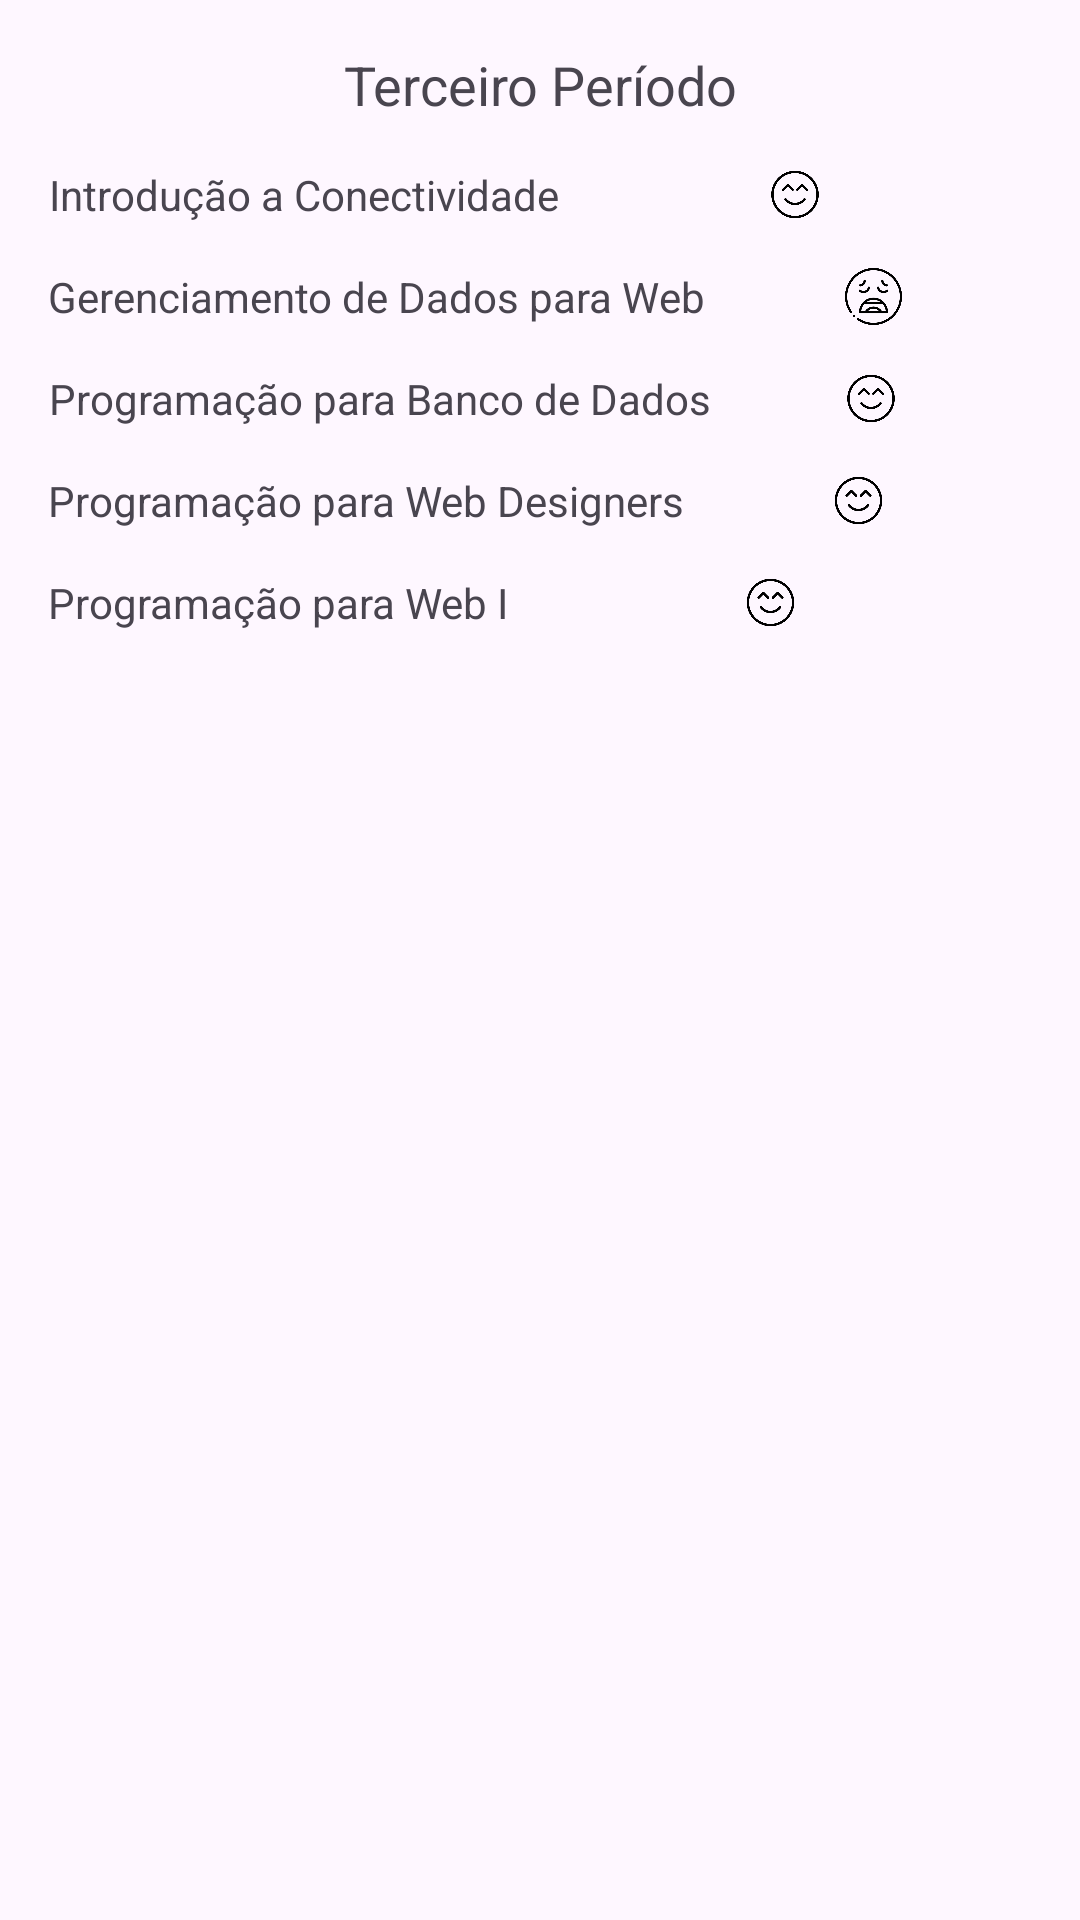

Layout XML and referenced resources for this Android screen:
<!-- AndroidManifest.xml: application theme Theme.JoaoVitor_NavigationDrawer -->
<!-- res/layout/fragment_terceiro_periodo.xml -->
<?xml version="1.0" encoding="utf-8"?>
<LinearLayout xmlns:android="http://schemas.android.com/apk/res/android"
    xmlns:tools="http://schemas.android.com/tools"
    android:layout_width="match_parent"
    android:layout_height="match_parent"
    android:orientation="vertical"
    android:padding="16dp"
    tools:context=".view.fragments.TerceiroPeriodoFragment">


    <TextView
            android:textAlignment="center"
            android:layout_width="match_parent"
            android:layout_height="wrap_content"
            android:text="Terceiro Período"
            android:textAppearance="@style/TextAppearance.AppCompat.Medium"
            />

    <LinearLayout
            android:layout_width="match_parent"
            android:layout_marginTop="15dp"
            android:layout_height="wrap_content"
            android:orientation="horizontal">

        <TextView
                android:layout_width="wrap_content"
                android:layout_height="wrap_content"
                android:layout_gravity="center_vertical"
                android:textAlignment="center"
                android:text="Introdução a Conectividade"/>

        <ImageView
                android:layout_width="match_parent"
                android:layout_height="match_parent"
                android:src="@drawable/smiling_face_with_smiling_eyes"/>
    </LinearLayout>

    <LinearLayout
            android:layout_width="match_parent"
            android:layout_marginTop="15dp"
            android:layout_height="wrap_content"
            android:orientation="horizontal">

        <TextView
                android:layout_width="wrap_content"
                android:layout_height="wrap_content"
                android:layout_gravity="center_vertical"
                android:textAlignment="center"
                android:text="Gerenciamento de Dados para Web "/>

        <ImageView
                android:layout_width="match_parent"
                android:layout_height="match_parent"
                android:src="@drawable/tired"/>
    </LinearLayout>

    <LinearLayout
            android:layout_width="match_parent"
            android:layout_marginTop="15dp"
            android:layout_height="wrap_content"
            android:orientation="horizontal">

        <TextView
                android:layout_width="wrap_content"
                android:layout_height="wrap_content"
                android:layout_gravity="center_vertical"
                android:textAlignment="center"
                android:text="Programação para Banco de Dados"/>

        <ImageView
                android:layout_width="match_parent"
                android:layout_height="match_parent"
                android:src="@drawable/smiling_face_with_smiling_eyes"/>
    </LinearLayout>

    <LinearLayout
            android:layout_width="match_parent"
            android:layout_marginTop="15dp"
            android:layout_height="wrap_content"
            android:orientation="horizontal">

        <TextView
                android:layout_width="wrap_content"
                android:layout_height="wrap_content"
                android:layout_gravity="center_vertical"
                android:textAlignment="center"
                android:text="Programação para Web Designers"/>

        <ImageView
                android:layout_width="match_parent"
                android:layout_height="match_parent"
                android:src="@drawable/smiling_face_with_smiling_eyes"/>
    </LinearLayout>

    <LinearLayout
            android:layout_width="match_parent"
            android:layout_marginTop="15dp"
            android:layout_height="wrap_content"
            android:orientation="horizontal">

        <TextView
                android:layout_width="wrap_content"
                android:layout_height="wrap_content"
                android:layout_gravity="center_vertical"
                android:textAlignment="center"
                android:text="Programação para Web I"/>

        <ImageView
                android:layout_width="match_parent"
                android:layout_height="match_parent"
                android:src="@drawable/smiling_face_with_smiling_eyes"/>
    </LinearLayout>

</LinearLayout>
<!-- resources referenced by this layout -->
<resources>
  <!-- drawable smiling_face_with_smiling_eyes: png bitmap (drawable-hdpi, 10086 bytes) -->
  <!-- drawable tired: png bitmap (drawable-hdpi, 14317 bytes) -->
  <style name="Theme.JoaoVitor_NavigationDrawer" parent="Base.Theme.JoaoVitor_NavigationDrawer" />
  <style name="Base.Theme.JoaoVitor_NavigationDrawer" parent="Theme.Material3.DayNight.NoActionBar">
          
          
      </style>
</resources>
